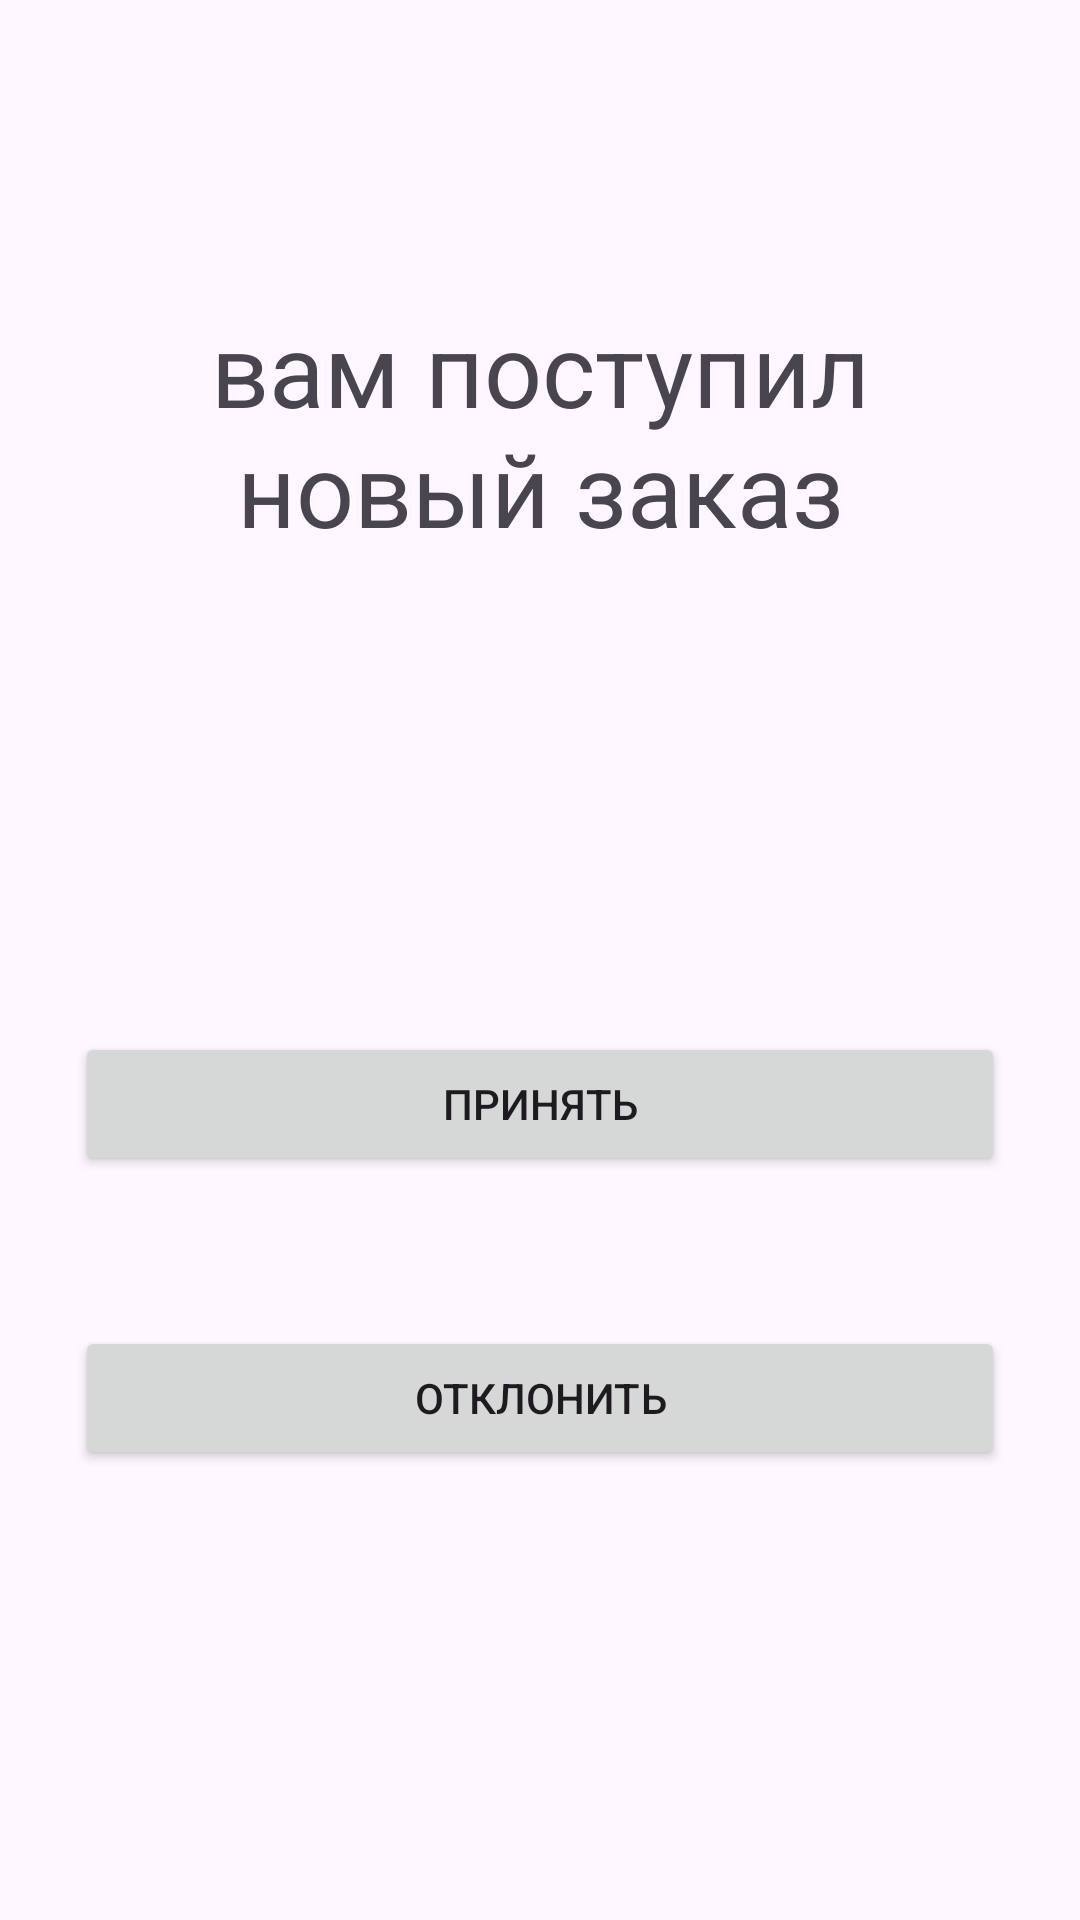

This screen was rendered from an Android layout file. Write that file and the resources it references.
<!-- AndroidManifest.xml: activity theme Theme.Courier -->
<!-- res/layout/activity_new_order.xml -->
<?xml version="1.0" encoding="utf-8"?>
<androidx.constraintlayout.widget.ConstraintLayout xmlns:android="http://schemas.android.com/apk/res/android"
    xmlns:app="http://schemas.android.com/apk/res-auto"
    xmlns:tools="http://schemas.android.com/tools"
    android:layout_width="match_parent"
    android:layout_height="match_parent"
    tools:context=".activity.NewOrderActivity">

    <TextView
        android:id="@+id/textView"
        android:layout_width="306dp"
        android:layout_height="99dp"
        android:layout_marginTop="100dp"
        android:text="@string/title_activity_new_order"
        android:textAlignment="center"
        android:textSize="34sp"
        app:layout_constraintEnd_toEndOf="parent"
        app:layout_constraintStart_toStartOf="parent"
        app:layout_constraintTop_toTopOf="parent" />

    <Button
        android:id="@+id/accept"
        android:layout_width="match_parent"
        android:layout_height="48dp"
        android:layout_marginStart="25dp"
        android:layout_marginEnd="25dp"
        android:layout_marginBottom="50dp"
        android:text="@string/accept"
        app:layout_constraintBottom_toTopOf="@+id/reject"
        app:layout_constraintEnd_toEndOf="parent"
        app:layout_constraintStart_toStartOf="parent" />

    <Button
        android:id="@+id/reject"
        android:layout_width="match_parent"
        android:layout_height="48dp"
        android:layout_marginStart="25dp"
        android:layout_marginEnd="25dp"
        android:layout_marginBottom="150dp"
        android:text="@string/reject"
        app:layout_constraintBottom_toBottomOf="parent"
        app:layout_constraintEnd_toEndOf="parent"
        app:layout_constraintStart_toStartOf="parent" />

    <ImageView
        android:id="@+id/imageView"
        android:layout_width="169dp"
        android:layout_height="140dp"
        android:layout_marginTop="100dp"
        app:layout_constraintEnd_toEndOf="parent"
        app:layout_constraintHorizontal_bias="0.0"
        app:layout_constraintStart_toStartOf="parent"
        app:layout_constraintTop_toBottomOf="@+id/textView"
        app:srcCompat="@drawable/truck" />
</androidx.constraintlayout.widget.ConstraintLayout>
<!-- resources referenced by this layout -->
<resources>
  <string name="accept">Принять</string>
  <string name="reject">Отклонить</string>
  <string name="title_activity_new_order">вам поступил новый заказ</string>
  <style name="Theme.Courier" parent="Base.Theme.Courier" />
  <style name="Base.Theme.Courier" parent="Theme.Material3.DayNight.NoActionBar">
          <item name="android:statusBarColor">@color/base_color</item>
          <item name="detailsTitle">@color/grayL</item>
      </style>
  <color name="base_color">#FF953F</color>
</resources>
